Run: headless pygame with SDL's dummy video driver; simulated clock (each Clock.tick advances the game by its frame time, no real sleeping); random seed 0; keys injected as events and as key.get_pressed() state; no mouse input; restart key C tapped at the start of phases 3 and 4.
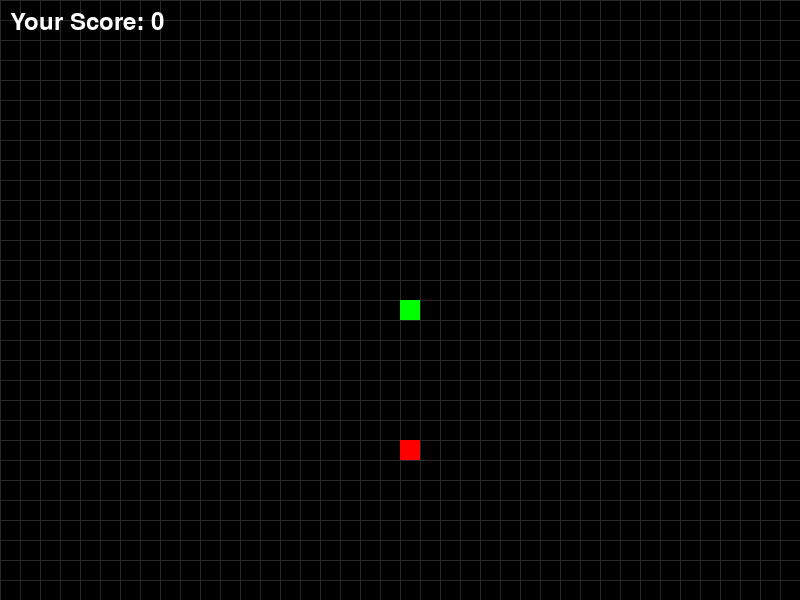
Frame 1 of 4 · flips 1–60 · no input
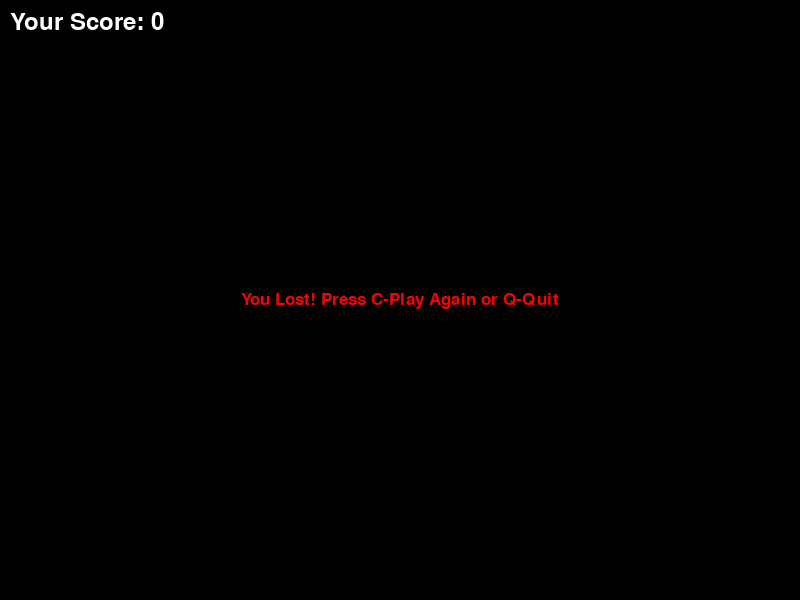
Frame 2 of 4 · flips 61–180 · tapped SPACE, RETURN · held RIGHT (→), D
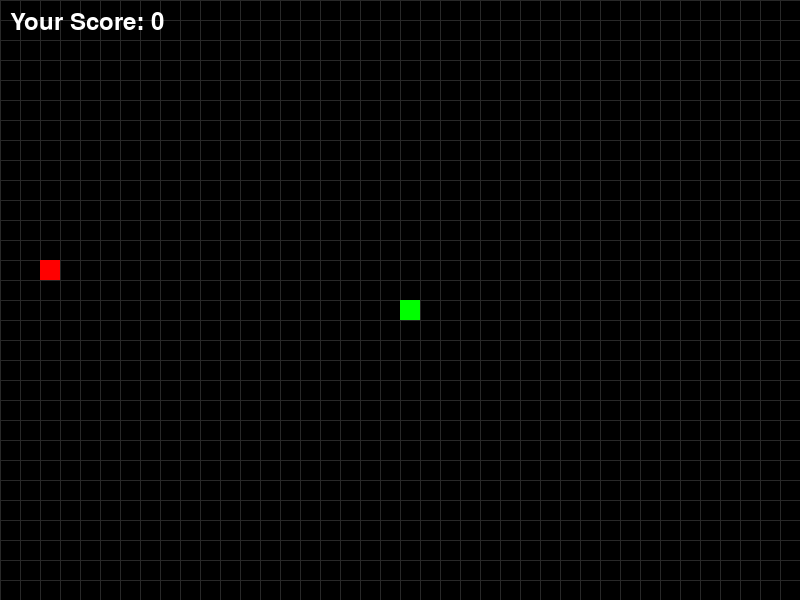
Frame 3 of 4 · flips 181–300 · tapped C · held DOWN (↓), S
Frame 4 of 4 · flips 301–420 · tapped C · held LEFT (←), A, UP (↑), W · screen same as frame 2, image omitted

The pygame program that drew these frames:

# Snake Game in Python using Pygame
# A simple, classic implementation of the Snake game.

import pygame
import sys
import random

# --- Initialization ---
# Initialize all the imported pygame modules
pygame.init()

# --- Game Configuration ---
# Screen dimensions
SCREEN_WIDTH = 800
SCREEN_HEIGHT = 600

# Colors (R, G, B)
BLACK = (0, 0, 0)
WHITE = (255, 255, 255)
GREEN = (0, 255, 0) # Snake color
RED = (255, 0, 0)   # Food color
GRAY = (40, 40, 40) # Grid color

# Game grid and speed settings
BLOCK_SIZE = 20 # Size of the snake's segments and food
SNAKE_SPEED = 15 # The game's frame rate (controls snake speed)

# --- Game Window Setup ---
# Create the game window
screen = pygame.display.set_mode((SCREEN_WIDTH, SCREEN_HEIGHT))
pygame.display.set_caption('Classic Python Snake')

# --- Game Clock ---
# Create a clock object to control the frame rate
clock = pygame.time.Clock()

# --- Font Setup ---
# Set up fonts for displaying the score and messages
font_style = pygame.font.SysFont("bahnschrift", 25)
score_font = pygame.font.SysFont("comicsansms", 35)

# --- Helper Functions ---

def show_score(score):
    """
    Renders and displays the current score on the screen.
    """
    value = score_font.render("Your Score: " + str(score), True, WHITE)
    screen.blit(value, [10, 10])


def draw_snake(snake_body):
    """
    Draws all the segments of the snake.
    """
    for block in snake_body:
        pygame.draw.rect(screen, GREEN, [block[0], block[1], BLOCK_SIZE, BLOCK_SIZE])


def draw_grid():
    """
    Draws a grid on the background for better visibility.
    """
    for x in range(0, SCREEN_WIDTH, BLOCK_SIZE):
        pygame.draw.line(screen, GRAY, (x, 0), (x, SCREEN_HEIGHT))
    for y in range(0, SCREEN_HEIGHT, BLOCK_SIZE):
        pygame.draw.line(screen, GRAY, (0, y), (SCREEN_WIDTH, y))


def display_message(msg, color):
    """
    Displays a message in the center of the screen.
    """
    mesg = font_style.render(msg, True, color)
    # Center the message text on the screen
    mesg_rect = mesg.get_rect(center=(SCREEN_WIDTH / 2, SCREEN_HEIGHT / 2))
    screen.blit(mesg, mesg_rect)


def game_loop():
    """
    The main function that runs the game logic.
    """
    game_over = False
    game_close = False

    # --- Initial Snake State ---
    # Starting position of the snake (center of the screen)
    x1 = SCREEN_WIDTH / 2
    y1 = SCREEN_HEIGHT / 2

    # Variables to track the change in position
    x1_change = 0
    y1_change = 0

    # The snake's body, starting with one block
    snake_body = []
    snake_length = 1

    # --- Initial Food State ---
    # Generate the first piece of food at a random position
    # The position is snapped to the grid defined by BLOCK_SIZE
    food_x = round(random.randrange(0, SCREEN_WIDTH - BLOCK_SIZE) / BLOCK_SIZE) * BLOCK_SIZE
    food_y = round(random.randrange(0, SCREEN_HEIGHT - BLOCK_SIZE) / BLOCK_SIZE) * BLOCK_SIZE

    # --- Main Game Loop ---
    while not game_over:

        # --- Game Over Screen Loop ---
        while game_close:
            screen.fill(BLACK)
            display_message("You Lost! Press C-Play Again or Q-Quit", RED)
            show_score(snake_length - 1)
            pygame.display.update()

            # Check for user input to quit or restart
            for event in pygame.event.get():
                if event.type == pygame.KEYDOWN:
                    if event.key == pygame.K_q:
                        game_over = True
                        game_close = False
                    if event.key == pygame.K_c:
                        game_loop() # Restart the game by calling the main loop again

        # --- Event Handling ---
        # Process all user inputs (key presses, window close)
        for event in pygame.event.get():
            if event.type == pygame.QUIT:
                game_over = True # Exit the main loop if the window is closed
            if event.type == pygame.KEYDOWN:
                if event.key == pygame.K_LEFT:
                    # Prevent the snake from reversing on itself
                    if x1_change == 0:
                        x1_change = -BLOCK_SIZE
                        y1_change = 0
                elif event.key == pygame.K_RIGHT:
                    if x1_change == 0:
                        x1_change = BLOCK_SIZE
                        y1_change = 0
                elif event.key == pygame.K_UP:
                    if y1_change == 0:
                        y1_change = -BLOCK_SIZE
                        x1_change = 0
                elif event.key == pygame.K_DOWN:
                    if y1_change == 0:
                        y1_change = BLOCK_SIZE
                        x1_change = 0

        # --- Collision Detection (Boundaries) ---
        # Check if the snake has hit the screen edges
        if x1 >= SCREEN_WIDTH or x1 < 0 or y1 >= SCREEN_HEIGHT or y1 < 0:
            game_close = True

        # --- Update Snake Position ---
        x1 += x1_change
        y1 += y1_change

        # --- Drawing ---
        screen.fill(BLACK)
        draw_grid()
        pygame.draw.rect(screen, RED, [food_x, food_y, BLOCK_SIZE, BLOCK_SIZE])

        # --- Update Snake Body ---
        snake_head = []
        snake_head.append(x1)
        snake_head.append(y1)
        snake_body.append(snake_head)

        # If the snake's body exceeds its current length, remove the oldest segment
        if len(snake_body) > snake_length:
            del snake_body[0]

        # --- Collision Detection (Self) ---
        # Check if the snake's head has collided with its body
        for block in snake_body[:-1]:
            if block == snake_head:
                game_close = True

        # --- Draw Game Elements ---
        draw_snake(snake_body)
        show_score(snake_length - 1)

        # --- Update Display ---
        pygame.display.update()

        # --- Food Consumption ---
        # Check if the snake's head is at the same position as the food
        if x1 == food_x and y1 == food_y:
            # Generate new food at a random position
            food_x = round(random.randrange(0, SCREEN_WIDTH - BLOCK_SIZE) / BLOCK_SIZE) * BLOCK_SIZE
            food_y = round(random.randrange(0, SCREEN_HEIGHT - BLOCK_SIZE) / BLOCK_SIZE) * BLOCK_SIZE
            snake_length += 1 # Increase the snake's length

        # --- Control Game Speed ---
        clock.tick(SNAKE_SPEED)

    # --- Uninitialize and Quit ---
    pygame.quit()
    sys.exit()

# --- Start the Game ---
if __name__ == "__main__":
    game_loop()
